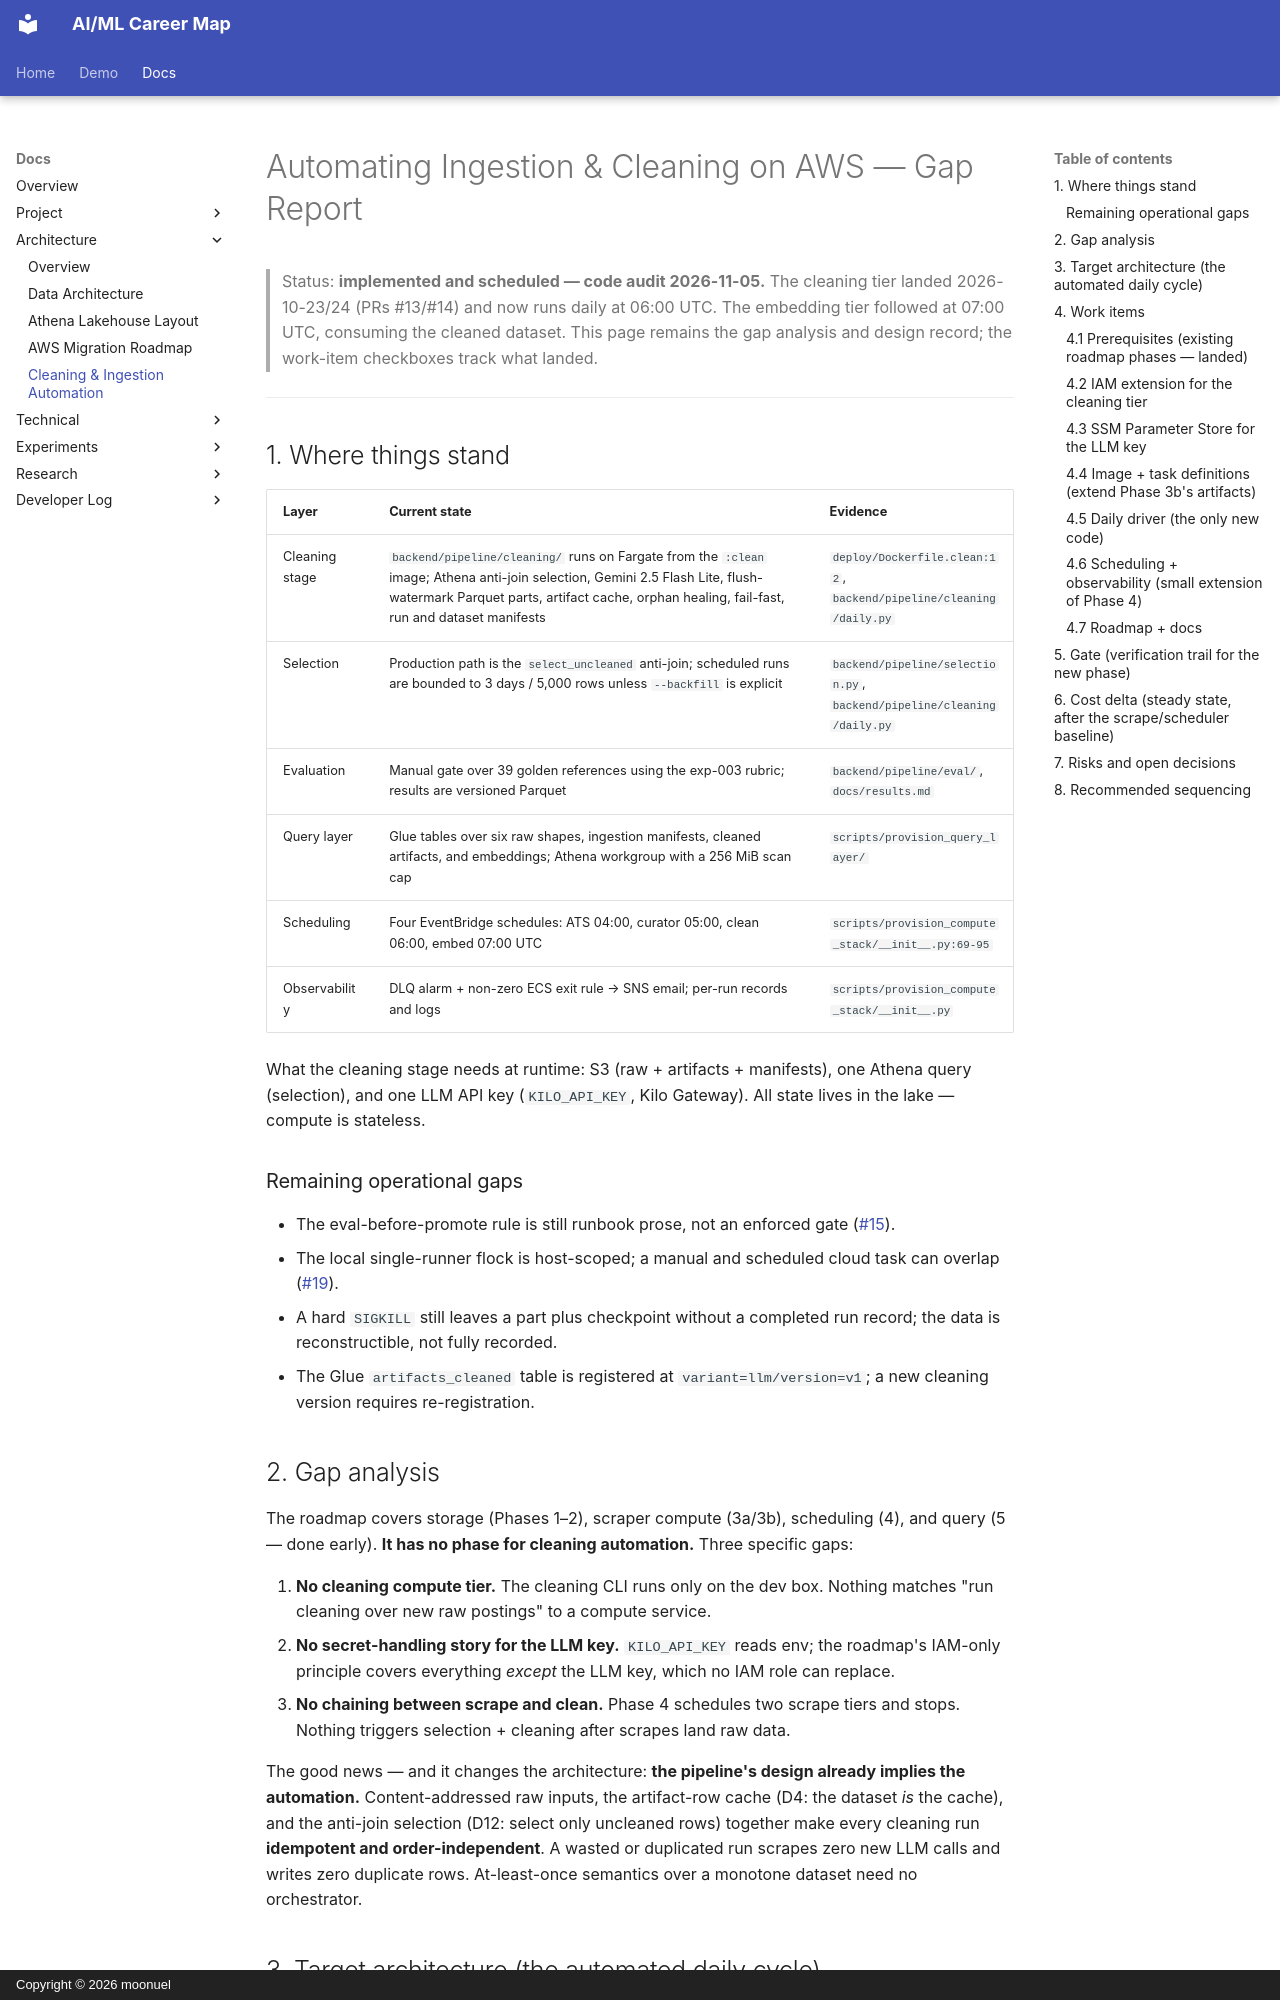

repository: moonuel/semantic-career-map · page: architecture/cleaning-automation-report/index.html · generator: mkdocs · copyright: Copyright © 2026 moonuel

# Automating Ingestion & Cleaning on AWS — Gap Report

> Status: **implemented and scheduled — code audit 2026-11-05.** The cleaning tier landed 2026-10-23/24 (PRs #13/#14) and now runs daily at 06:00 UTC. The embedding tier followed at 07:00 UTC, consuming the cleaned dataset. This page remains the gap analysis and design record; the work-item checkboxes track what landed.

---

## 1. Where things stand

| Layer | Current state | Evidence |
|---|---|---|
| Cleaning stage | `backend/pipeline/cleaning/` runs on Fargate from the `:clean` image; Athena anti-join selection, Gemini 2.5 Flash Lite, flush-watermark Parquet parts, artifact cache, orphan healing, fail-fast, run and dataset manifests | `deploy/Dockerfile.clean:12`, `backend/pipeline/cleaning/daily.py` |
| Selection | Production path is the `select_uncleaned` anti-join; scheduled runs are bounded to 3 days / 5,000 rows unless `--backfill` is explicit | `backend/pipeline/selection.py`, `backend/pipeline/cleaning/daily.py` |
| Evaluation | Manual gate over 39 golden references using the exp-003 rubric; results are versioned Parquet | `backend/pipeline/eval/`, `docs/results.md` |
| Query layer | Glue tables over six raw shapes, ingestion manifests, cleaned artifacts, and embeddings; Athena workgroup with a 256 MiB scan cap | `scripts/provision_query_layer/` |
| Scheduling | Four EventBridge schedules: ATS 04:00, curator 05:00, clean 06:00, embed 07:00 UTC | `scripts/provision_compute_stack/__init__.py:69-95` |
| Observability | DLQ alarm + non-zero ECS exit rule → SNS email; per-run records and logs | `scripts/provision_compute_stack/__init__.py` |

What the cleaning stage needs at runtime: S3 (raw + artifacts + manifests), one Athena query (selection), and one LLM API key (`KILO_API_KEY`, Kilo Gateway). All state lives in the lake — compute is stateless.

### Remaining operational gaps

- The eval-before-promote rule is still runbook prose, not an enforced gate ([#15](https://github.com/moonuel/semantic-career-map/issues/15)).
- The local single-runner flock is host-scoped; a manual and scheduled cloud task can overlap ([#19](https://github.com/moonuel/semantic-career-map/issues/19)).
- A hard `SIGKILL` still leaves a part plus checkpoint without a completed run record; the data is reconstructible, not fully recorded.
- The Glue `artifacts_cleaned` table is registered at `variant=llm/version=v1`; a new cleaning version requires re-registration.

## 2. Gap analysis

The roadmap covers storage (Phases 1–2), scraper compute (3a/3b), scheduling (4), and query (5 — done early). **It has no phase for cleaning automation.** Three specific gaps:

1. **No cleaning compute tier.** The cleaning CLI runs only on the dev box. Nothing matches "run cleaning over new raw postings" to a compute service.
2. **No secret-handling story for the LLM key.** `KILO_API_KEY` reads env; the roadmap's IAM-only principle covers everything *except* the LLM key, which no IAM role can replace.
3. **No chaining between scrape and clean.** Phase 4 schedules two scrape tiers and stops. Nothing triggers selection + cleaning after scrapes land raw data.

The good news — and it changes the architecture: **the pipeline's design already implies the automation.** Content-addressed raw inputs, the artifact-row cache (D4: the dataset *is* the cache), and the anti-join selection (D12: select only uncleaned rows) together make every cleaning run **idempotent and order-independent**. A wasted or duplicated run scrapes zero new LLM calls and writes zero duplicate rows. At-least-once semantics over a monotone dataset need no orchestrator.
